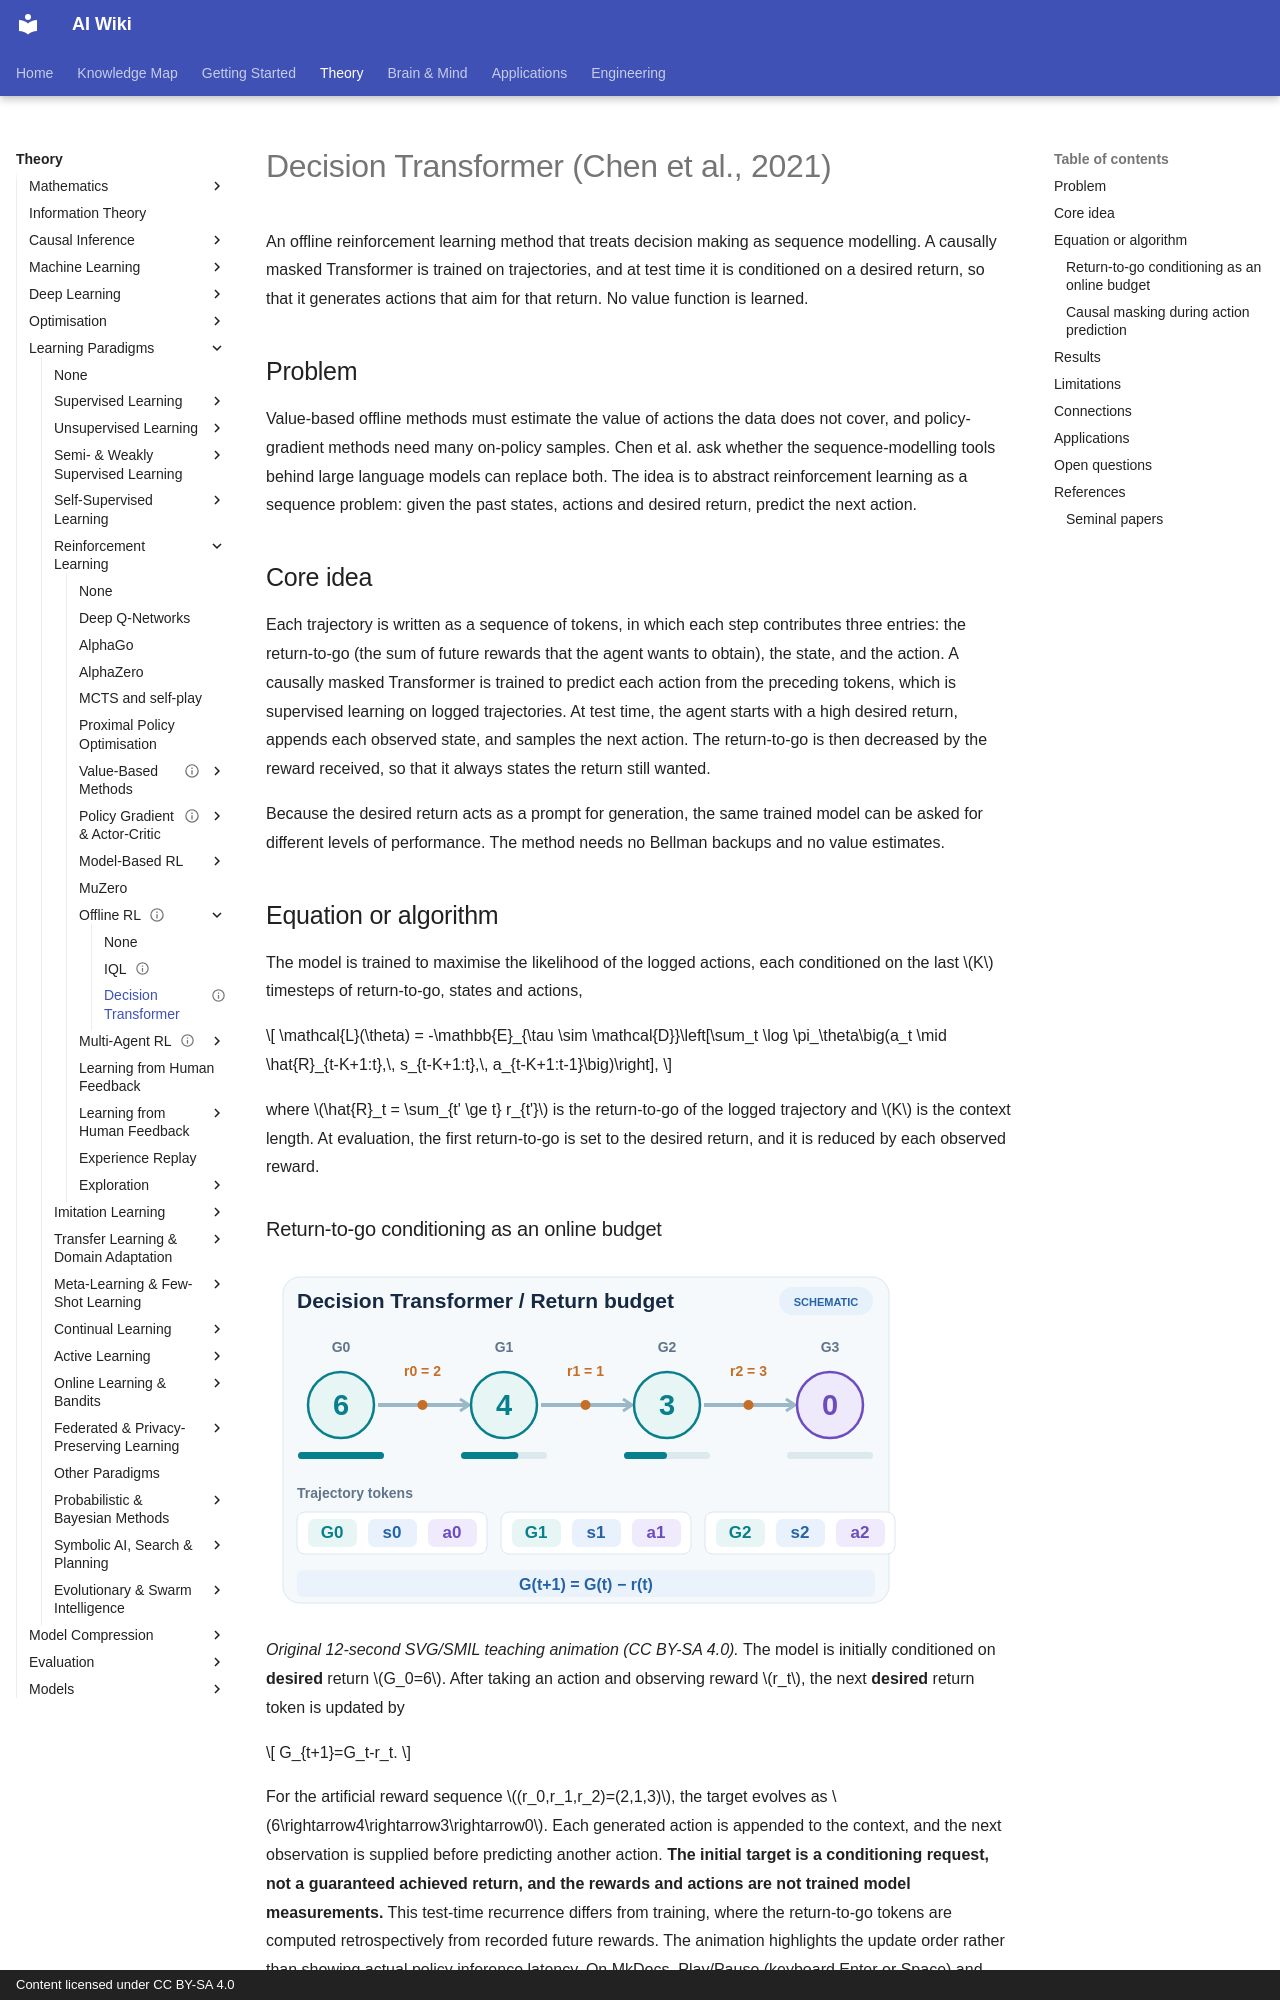

repository: zi-yue-1129/ai-wiki · page: theory/paradigms/reinforcement-learning/offline-rl/decision-transformer/index.html · generator: mkdocs · copyright: Content licensed under CC BY-SA 4.0

---
status: complete
last_reviewed: 2026-10-28
aliases:
  - Decision Transformer
  - DT
---

# Decision Transformer (Chen et al., 2021)

An offline reinforcement learning method that treats decision making as sequence modelling. A causally masked Transformer is trained on trajectories, and at test time it is conditioned on a desired return, so that it generates actions that aim for that return. No value function is learned.

## Problem

Value-based offline methods must estimate the value of actions the data does not cover, and policy-gradient methods need many on-policy samples. Chen et al. ask whether the sequence-modelling tools behind large language models can replace both. The idea is to abstract reinforcement learning as a sequence problem: given the past states, actions and desired return, predict the next action.

## Core idea

Each trajectory is written as a sequence of tokens, in which each step contributes three entries: the return-to-go (the sum of future rewards that the agent wants to obtain), the state, and the action. A causally masked Transformer is trained to predict each action from the preceding tokens, which is supervised learning on logged trajectories. At test time, the agent starts with a high desired return, appends each observed state, and samples the next action. The return-to-go is then decreased by the reward received, so that it always states the return still wanted.

Because the desired return acts as a prompt for generation, the same trained model can be asked for different levels of performance. The method needs no Bellman backups and no value estimates.

## Equation or algorithm

The model is trained to maximise the likelihood of the logged actions, each conditioned on the last \(K\) timesteps of return-to-go, states and actions,

\[
\mathcal{L}(\theta) = -\mathbb{E}_{\tau \sim \mathcal{D}}\left[\sum_t \log \pi_\theta\big(a_t \mid \hat{R}_{t-K+1:t},\, s_{t-K+1:t},\, a_{t-K+1:t-1}\big)\right],
\]

where \(\hat{R}_t = \sum_{t' \ge t} r_{t'}\) is the return-to-go of the logged trajectory and \(K\) is the context length. At evaluation, the first return-to-go is set to the desired return, and it is reduced by each observed reward.
